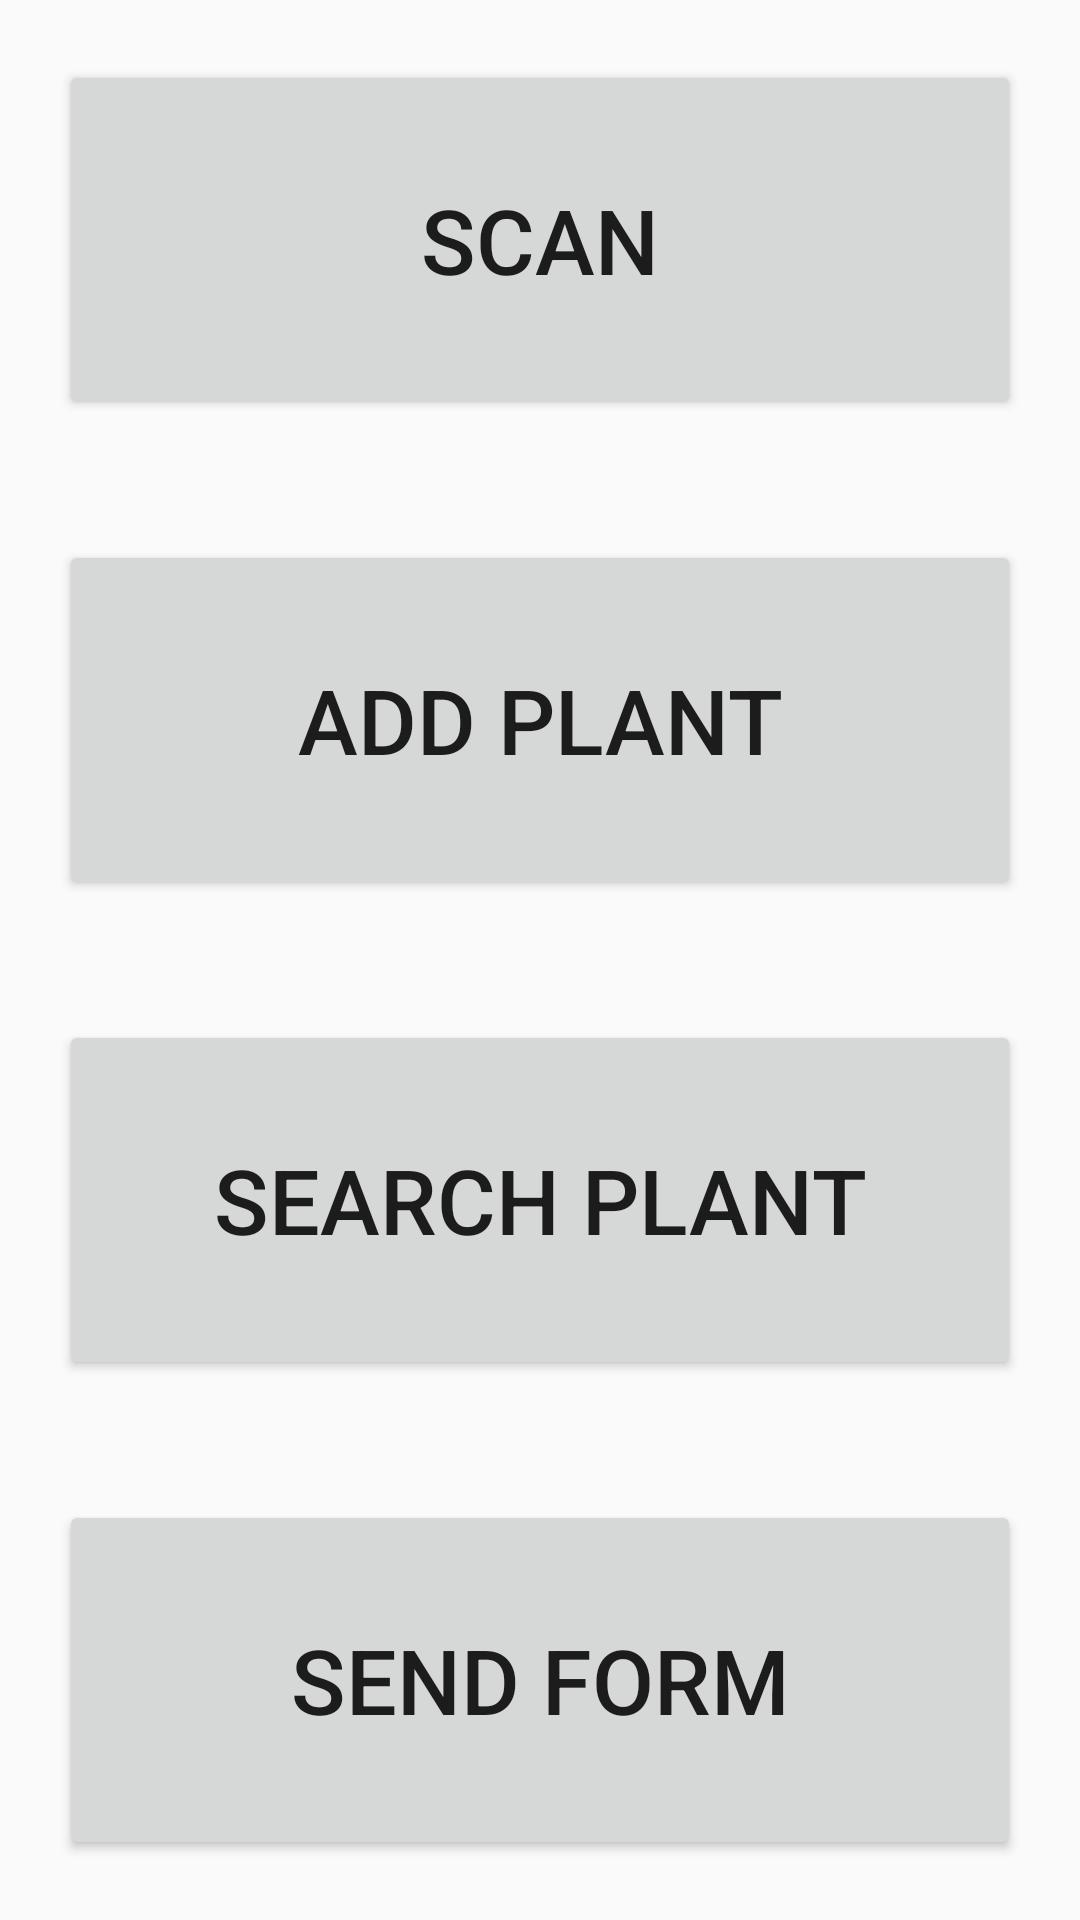

Here is an Android app screen rendered from its layout file. Give the layout XML and the strings, colors and styles it references.
<!-- AndroidManifest.xml: application theme AppTheme -->
<!-- res/layout/activity_main.xml -->
<?xml version="1.0" encoding="utf-8"?>
<LinearLayout xmlns:android="http://schemas.android.com/apk/res/android"
    xmlns:tools="http://schemas.android.com/tools"
    android:id="@+id/activity_main"
    android:layout_width="match_parent"
    android:layout_height="match_parent"
    android:orientation="vertical"
    android:paddingBottom="@dimen/activity_vertical_margin"
    android:paddingLeft="@dimen/activity_horizontal_margin"
    android:paddingRight="@dimen/activity_horizontal_margin"
    android:paddingTop="@dimen/activity_vertical_margin"
    tools:context="edu.calpoly.jgunawan.plantinventory.MainActivity">

    <Button
        android:layout_width="match_parent"
        android:layout_height="match_parent"
        android:layout_weight="1"
        android:layout_margin="20dp"
        android:id="@+id/scan"
        android:text="@string/scan"
        android:textSize="30sp"
        android:onClick="scanPlant"/>

    <Button
        android:layout_width="match_parent"
        android:layout_height="match_parent"
        android:layout_weight="1"
        android:layout_margin="20dp"
        android:id="@+id/addPlant"
        android:text="@string/add_plant"
        android:textSize="30sp"
        android:onClick="addPlant"/>

    <Button
        android:layout_width="match_parent"
        android:layout_height="match_parent"
        android:layout_weight="1"
        android:layout_margin="20dp"
        android:id="@+id/searchPlant"
        android:text="@string/search_plant"
        android:textSize="30sp"
        android:onClick="searchPlant"/>

    <Button
        android:layout_width="match_parent"
        android:layout_height="match_parent"
        android:layout_weight="1"
        android:layout_margin="20dp"
        android:id="@+id/sendForm"
        android:text="@string/send_form"
        android:textSize="30sp"
        android:onClick="sendForm"/>

</LinearLayout>
<!-- resources referenced by this layout -->
<resources>
  <string name="add_plant">Add Plant</string>
  <string name="scan">Scan</string>
  <string name="search_plant">Search Plant</string>
  <string name="send_form">Send Form</string>
  <style name="AppTheme" parent="Theme.AppCompat.Light.DarkActionBar">
          
          <item name="colorPrimary">@color/colorPrimary</item>
          <item name="colorPrimaryDark">@color/colorPrimaryDark</item>
          <item name="colorAccent">@color/colorAccent</item>
      </style>
  <color name="colorPrimary">#3F51B5</color>
  <color name="colorPrimaryDark">#303F9F</color>
  <color name="colorAccent">#FF4081</color>
</resources>
